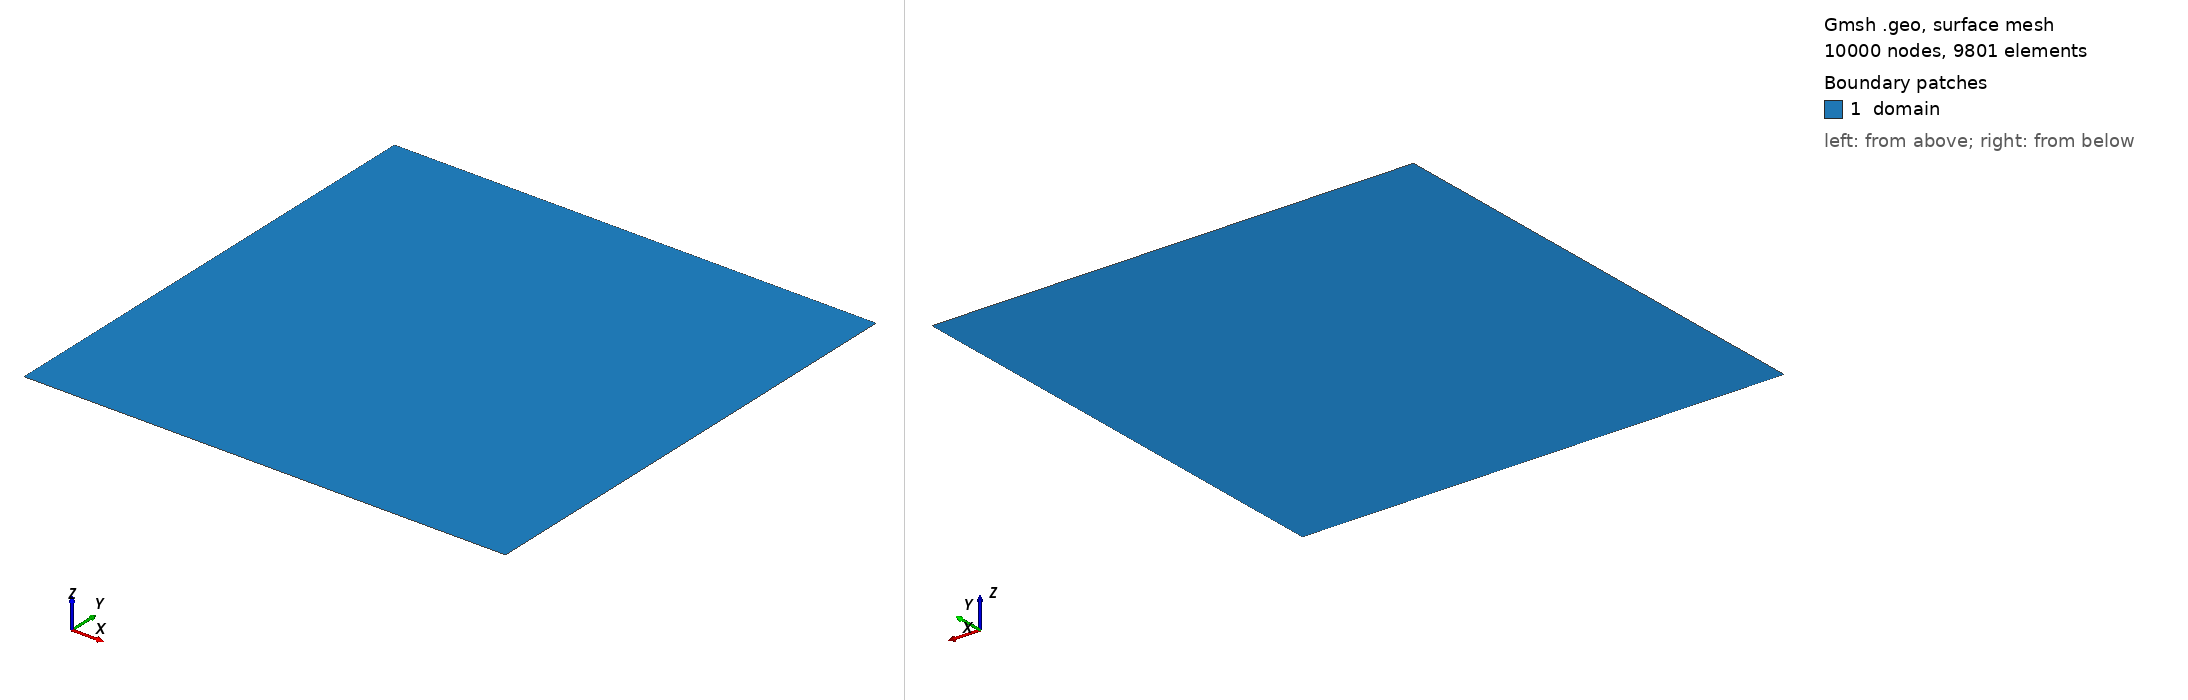

Gmsh geometry script, surface-meshed: 10000 nodes, 9801 surface elements. Boundary patches (legend numbers): 1 domain. Left view from above one corner, right view from below the opposite corner. Legend entries are the model's physical surfaces. The drawing asked Gmsh for element sizes between 1% and 20% of the model's largest extent; the script's own settings can give other sizes.

=== mesh.geo (drawn) ===
//// Parameters
// Geometry
L = 1;
// Mechanical
ell = 0.05;
// Numerical
Nnodes = 100;
h = L/Nnodes;

//// Points
// Bot
Point(11) = {0, 0, 0, h};
Point(12) = {L, 0, 0, h};
Point(13) = {L, L, 0, h};
Point(14) = {0, L, 0, h};

//// Lines
// Bot
Line(11) = {11, 12};
Line(12) = {12, 13};
Line(13) = {13, 14};
Line(14) = {14, 11};

//// Surfaces
// Bot
Curve Loop(1) = {11, 12, 13, 14};
Plane Surface(1) = {1};

//// Mesh
// Transfinite entities
Transfinite Curve {11, 13} = Nnodes Using Progression 1;
Transfinite Curve {14, 12} = Nnodes Using Progression 1;
Transfinite Surface {1};
// Recombine elements into quads
Recombine Surface {1};

//// Physical groups
// Domain
Physical Surface("domain", 21) = {1};
// Boundaries
Physical Curve("bot", 11) = {11};
Physical Curve("top", 12) = {13};
